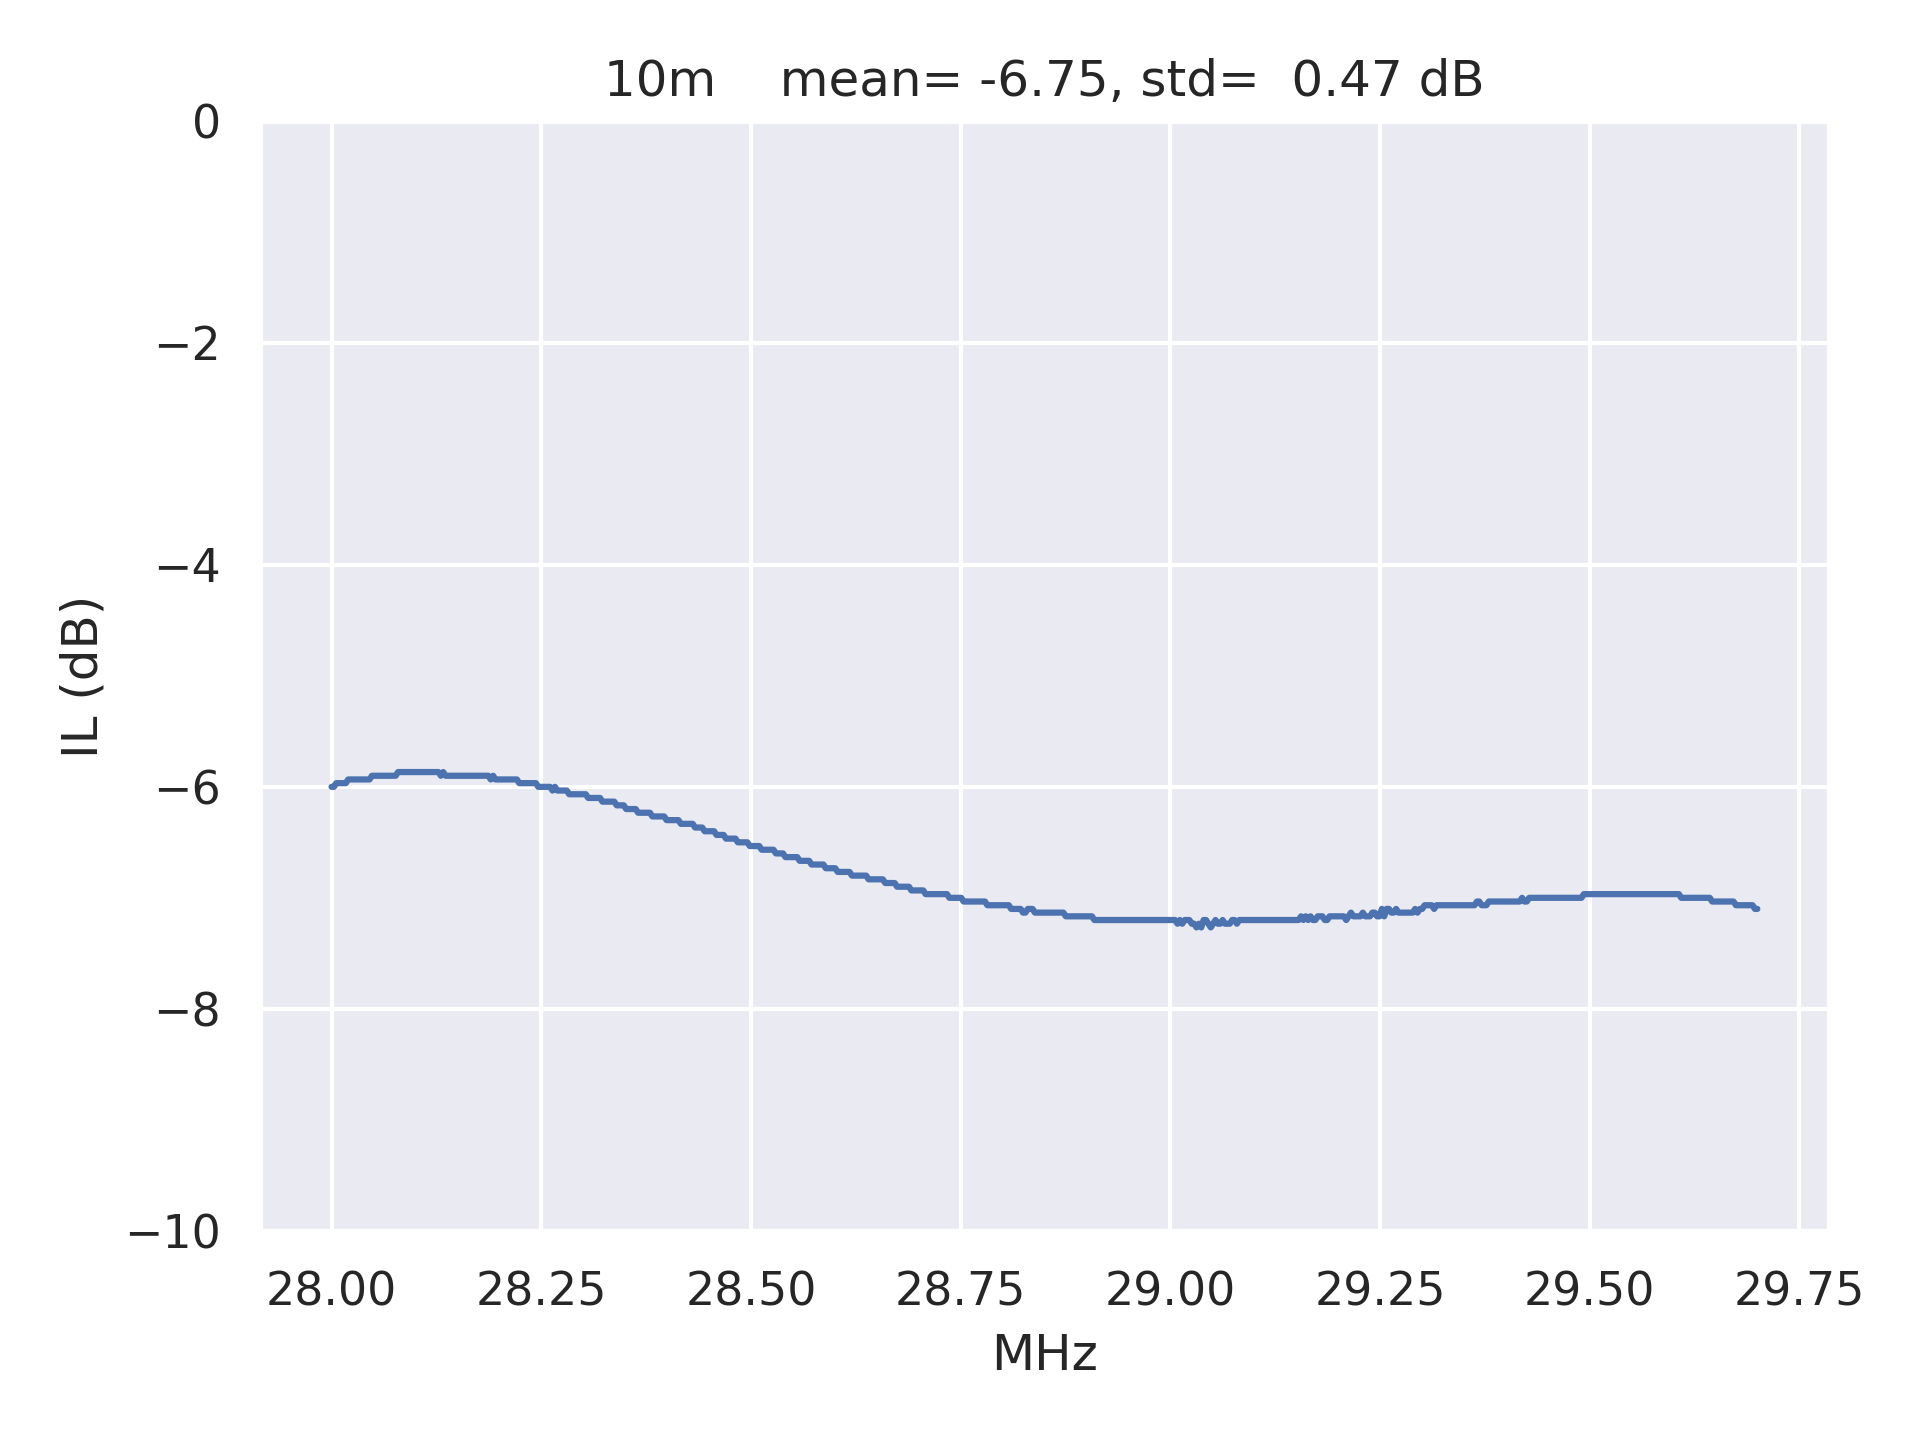

Source data for this figure (header and first rows):
frequencies, amplitudes
28000000, -6.0
28002833, -6.0
28005667, -5.967
28008500, -5.967
28011333, -5.967
28014167, -5.967
28017000, -5.967
28019833, -5.933
28022667, -5.933
28025500, -5.933
28028333, -5.933
28031167, -5.933
28034000, -5.933
28036833, -5.933
28039667, -5.933
28042500, -5.933
28045333, -5.933
28048167, -5.9
28051000, -5.9
28053833, -5.9
28056667, -5.9
28059500, -5.9
28062333, -5.9
28065167, -5.9
28068000, -5.9
28070833, -5.9
28073667, -5.9
28076500, -5.9
28079333, -5.867
28082167, -5.867
28085000, -5.867
28087833, -5.867
28090667, -5.867
28093500, -5.867
28096333, -5.867
28099167, -5.867
28102000, -5.867
28104833, -5.867
28107667, -5.867
28110500, -5.867
28113333, -5.867
28116167, -5.867
28119000, -5.867
28121833, -5.867
28124667, -5.867
28127500, -5.867
28130333, -5.9
28133167, -5.867
28136000, -5.9
28138833, -5.9
28141667, -5.9
28144500, -5.9
28147333, -5.9
28150167, -5.9
28153000, -5.9
28155833, -5.9
28158667, -5.9
28161500, -5.9
28164333, -5.9
28167167, -5.9
... 541 more rows
